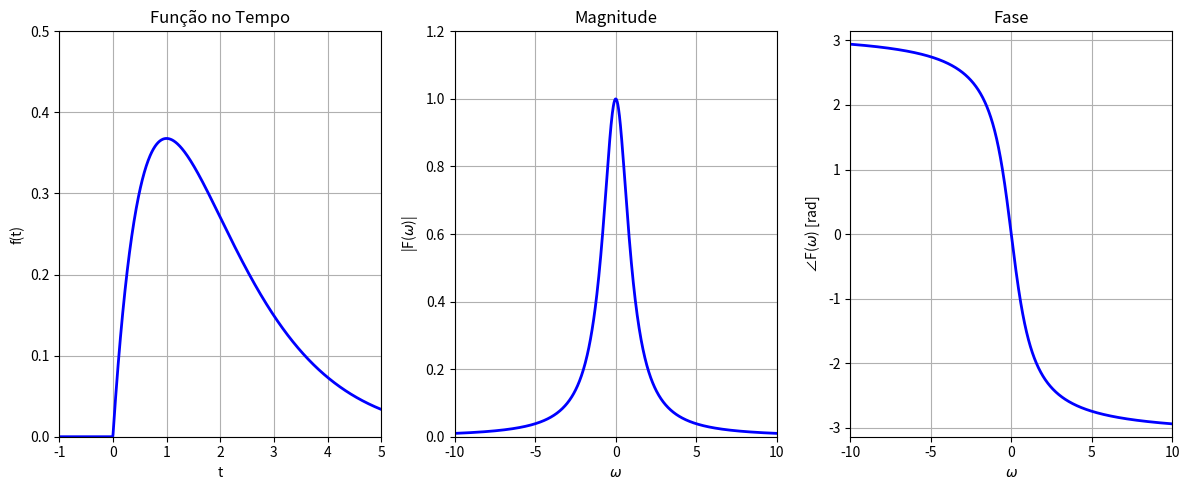

Reproduce this figure in Python.
import numpy as np
import matplotlib.pyplot as plt

plt.figure(figsize=(12, 5))

plt.subplot(1, 3, 1)
t = np.linspace(-1, 5, 1000)
f = t * np.exp(-t) * (t >= 0)
plt.plot(t, f, 'b', linewidth=2)
plt.title('Função no Tempo')
plt.xlabel('t')
plt.ylabel('f(t)')
plt.grid(True)
plt.xlim(-1, 5)
plt.ylim(0, 0.5)

plt.subplot(1, 3, 2)
w = np.linspace(-10, 10, 1000)
magnitude = 1 / (1 + w**2)
plt.plot(w, magnitude, 'b', linewidth=2)
plt.title('Magnitude')
plt.xlabel('$\\omega$')
plt.ylabel('|F($\\omega$)|')
plt.grid(True)
plt.xlim(-10, 10)
plt.ylim(0, 1.2)

# 3. Gráfico da fase: -2 * arctan(w)
plt.subplot(1, 3, 3)
phase = -2 * np.arctan(w)
plt.plot(w, phase, 'b', linewidth=2)
plt.title('Fase')
plt.xlabel('$\\omega$')
plt.ylabel('∠F($\\omega$) [rad]')
plt.grid(True)
plt.xlim(-10, 10)
plt.ylim(-np.pi, np.pi)

plt.tight_layout()
plt.show()